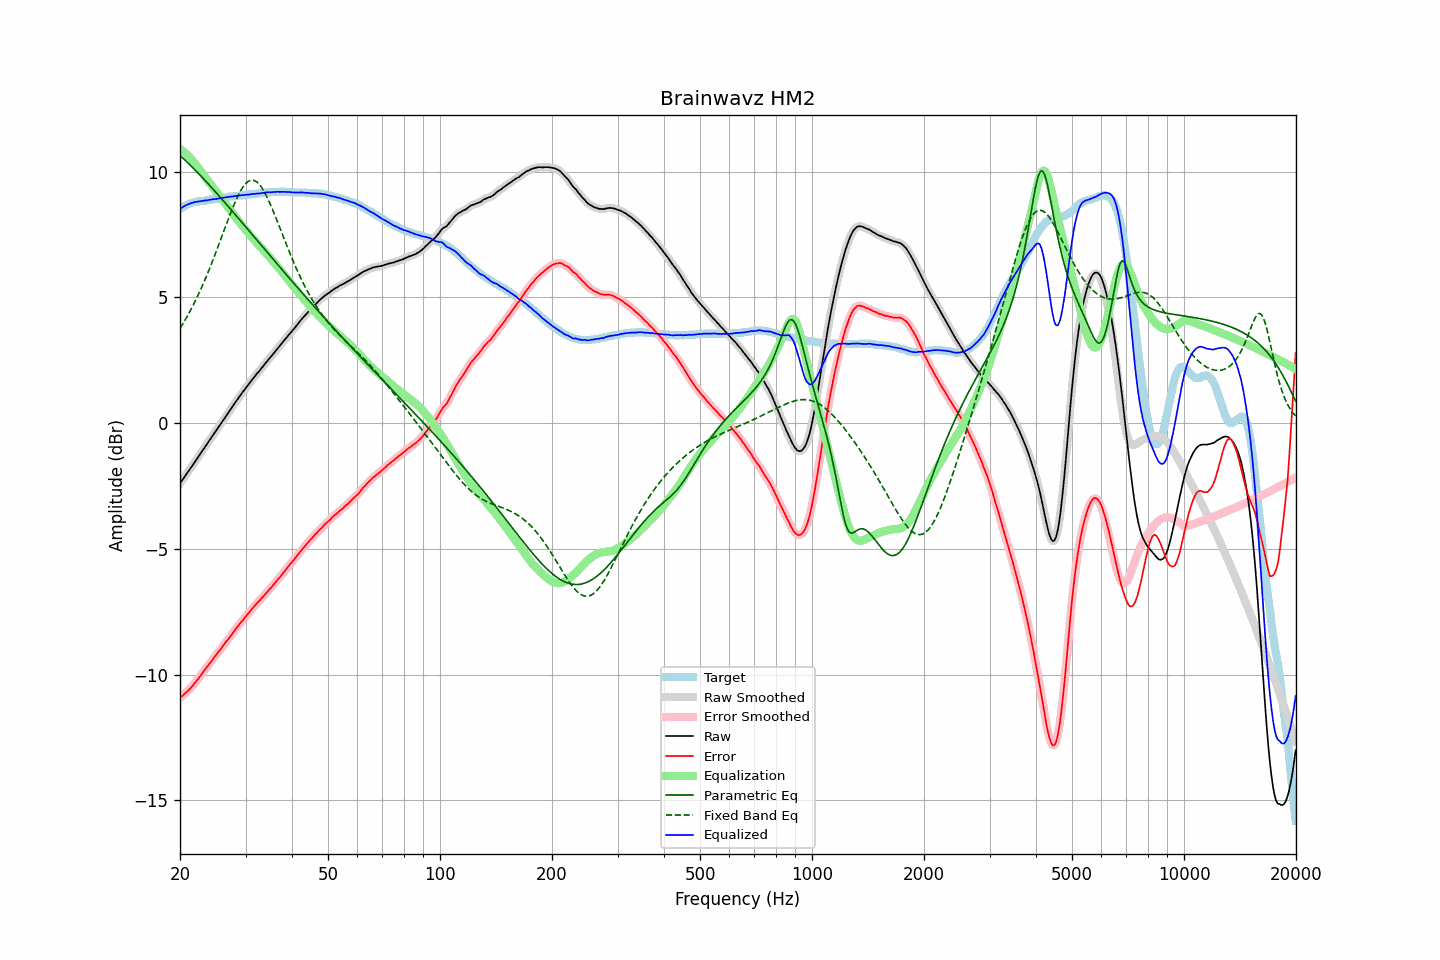

Values plotted in this chart, from the file beside it:
frequency, raw, error, smoothed, error_smoothed, equalization, parametric_eq, fixed_band_eq, equalized_raw, equalized_smoothed, target
20.00, -2.39, -10.91, -2.39, -10.91, 10.91, 10.64, 3.77, 8.52, 8.52, 8.52
20.20, -2.30, -10.86, -2.30, -10.86, 10.86, 10.59, 3.87, 8.56, 8.56, 8.56
20.40, -2.21, -10.81, -2.21, -10.81, 10.81, 10.53, 3.97, 8.60, 8.60, 8.60
20.61, -2.11, -10.74, -2.11, -10.75, 10.75, 10.47, 4.08, 8.64, 8.64, 8.63
20.81, -2.02, -10.69, -2.02, -10.69, 10.70, 10.41, 4.19, 8.68, 8.68, 8.67
21.02, -1.93, -10.64, -1.93, -10.63, 10.63, 10.35, 4.31, 8.70, 8.70, 8.71
21.23, -1.84, -10.57, -1.84, -10.57, 10.57, 10.29, 4.42, 8.73, 8.73, 8.73
21.44, -1.75, -10.50, -1.75, -10.50, 10.50, 10.22, 4.54, 8.75, 8.75, 8.75
21.66, -1.66, -10.43, -1.66, -10.43, 10.43, 10.16, 4.67, 8.77, 8.77, 8.77
21.87, -1.56, -10.34, -1.56, -10.35, 10.35, 10.09, 4.79, 8.79, 8.79, 8.78
22.09, -1.47, -10.27, -1.47, -10.27, 10.27, 10.03, 4.92, 8.80, 8.80, 8.80
22.31, -1.38, -10.19, -1.38, -10.19, 10.19, 9.96, 5.06, 8.81, 8.81, 8.81
22.54, -1.28, -10.10, -1.28, -10.11, 10.10, 9.90, 5.19, 8.82, 8.82, 8.82
22.76, -1.19, -10.02, -1.19, -10.02, 10.02, 9.83, 5.33, 8.83, 8.83, 8.83
22.99, -1.09, -9.92, -1.09, -9.93, 9.93, 9.76, 5.48, 8.84, 8.84, 8.83
23.22, -1.00, -9.84, -1.00, -9.84, 9.84, 9.69, 5.62, 8.84, 8.85, 8.84
23.45, -0.90, -9.75, -0.90, -9.75, 9.76, 9.63, 5.77, 8.86, 8.86, 8.85
23.69, -0.81, -9.67, -0.81, -9.67, 9.67, 9.56, 5.93, 8.86, 8.87, 8.86
23.92, -0.71, -9.58, -0.71, -9.59, 9.59, 9.49, 6.08, 8.88, 8.88, 8.87
24.16, -0.62, -9.51, -0.62, -9.51, 9.50, 9.42, 6.24, 8.89, 8.89, 8.89
24.40, -0.52, -9.43, -0.52, -9.42, 9.42, 9.35, 6.41, 8.90, 8.90, 8.91
24.65, -0.43, -9.33, -0.43, -9.34, 9.34, 9.27, 6.57, 8.91, 8.91, 8.90
24.89, -0.34, -9.25, -0.34, -9.25, 9.25, 9.20, 6.74, 8.92, 8.92, 8.91
25.14, -0.25, -9.17, -0.25, -9.17, 9.17, 9.13, 6.91, 8.92, 8.92, 8.92
25.39, -0.15, -9.08, -0.15, -9.09, 9.09, 9.06, 7.08, 8.94, 8.93, 8.93
25.65, -0.06, -9.01, -0.06, -9.00, 9.00, 8.99, 7.25, 8.94, 8.95, 8.95
25.91, 0.04, -8.91, 0.04, -8.92, 8.92, 8.91, 7.42, 8.96, 8.96, 8.95
26.16, 0.13, -8.83, 0.13, -8.83, 8.84, 8.84, 7.60, 8.97, 8.97, 8.96
26.43, 0.22, -8.75, 0.22, -8.75, 8.75, 8.77, 7.77, 8.97, 8.98, 8.97
26.69, 0.32, -8.66, 0.32, -8.67, 8.67, 8.69, 7.94, 8.99, 8.99, 8.98
26.96, 0.41, -8.59, 0.41, -8.59, 8.58, 8.62, 8.11, 8.99, 8.99, 9.00
27.23, 0.51, -8.50, 0.51, -8.50, 8.50, 8.55, 8.28, 9.01, 9.00, 9.01
27.50, 0.60, -8.41, 0.60, -8.41, 8.41, 8.47, 8.44, 9.01, 9.01, 9.01
27.77, 0.69, -8.32, 0.70, -8.32, 8.33, 8.40, 8.60, 9.02, 9.02, 9.01
28.05, 0.79, -8.24, 0.79, -8.24, 8.24, 8.32, 8.75, 9.03, 9.03, 9.03
28.33, 0.88, -8.15, 0.88, -8.16, 8.16, 8.25, 8.90, 9.04, 9.04, 9.03
28.62, 0.97, -8.07, 0.97, -8.07, 8.07, 8.17, 9.03, 9.04, 9.04, 9.04
28.90, 1.06, -7.99, 1.06, -7.99, 7.99, 8.10, 9.16, 9.05, 9.05, 9.05
29.19, 1.15, -7.90, 1.15, -7.91, 7.91, 8.02, 9.27, 9.06, 9.06, 9.05
29.48, 1.24, -7.84, 1.24, -7.83, 7.83, 7.95, 9.37, 9.07, 9.07, 9.08
29.78, 1.32, -7.75, 1.32, -7.75, 7.75, 7.87, 9.46, 9.07, 9.08, 9.07
30.08, 1.41, -7.67, 1.41, -7.68, 7.67, 7.80, 9.54, 9.08, 9.08, 9.08
30.38, 1.49, -7.59, 1.49, -7.60, 7.60, 7.72, 9.59, 9.09, 9.09, 9.08
30.68, 1.57, -7.53, 1.57, -7.52, 7.52, 7.65, 9.63, 9.09, 9.09, 9.10
30.99, 1.66, -7.44, 1.66, -7.44, 7.44, 7.57, 9.66, 9.10, 9.10, 9.10
31.30, 1.74, -7.36, 1.74, -7.37, 7.37, 7.49, 9.66, 9.11, 9.11, 9.10
31.61, 1.82, -7.29, 1.82, -7.29, 7.30, 7.42, 9.65, 9.12, 9.12, 9.11
31.93, 1.90, -7.22, 1.90, -7.22, 7.22, 7.34, 9.63, 9.12, 9.12, 9.12
32.24, 1.98, -7.14, 1.98, -7.15, 7.15, 7.27, 9.58, 9.13, 9.13, 9.12
32.57, 2.05, -7.09, 2.05, -7.08, 7.08, 7.19, 9.52, 9.13, 9.14, 9.14
32.89, 2.13, -7.01, 2.13, -7.01, 7.01, 7.12, 9.44, 9.14, 9.14, 9.14
33.22, 2.21, -6.94, 2.21, -6.95, 6.94, 7.04, 9.35, 9.15, 9.15, 9.15
33.55, 2.29, -6.87, 2.29, -6.87, 6.87, 6.97, 9.25, 9.16, 9.16, 9.16
33.89, 2.37, -6.80, 2.37, -6.80, 6.80, 6.89, 9.13, 9.17, 9.17, 9.17
34.23, 2.45, -6.72, 2.45, -6.73, 6.73, 6.81, 9.01, 9.18, 9.18, 9.17
34.57, 2.53, -6.65, 2.53, -6.65, 6.65, 6.74, 8.87, 9.19, 9.18, 9.18
34.92, 2.60, -6.58, 2.60, -6.58, 6.58, 6.66, 8.73, 9.18, 9.18, 9.18
35.27, 2.68, -6.51, 2.68, -6.51, 6.51, 6.59, 8.58, 9.19, 9.19, 9.19
35.62, 2.76, -6.43, 2.76, -6.43, 6.43, 6.51, 8.43, 9.19, 9.19, 9.19
35.97, 2.84, -6.35, 2.84, -6.35, 6.36, 6.44, 8.27, 9.20, 9.20, 9.19
... 635 more rows
